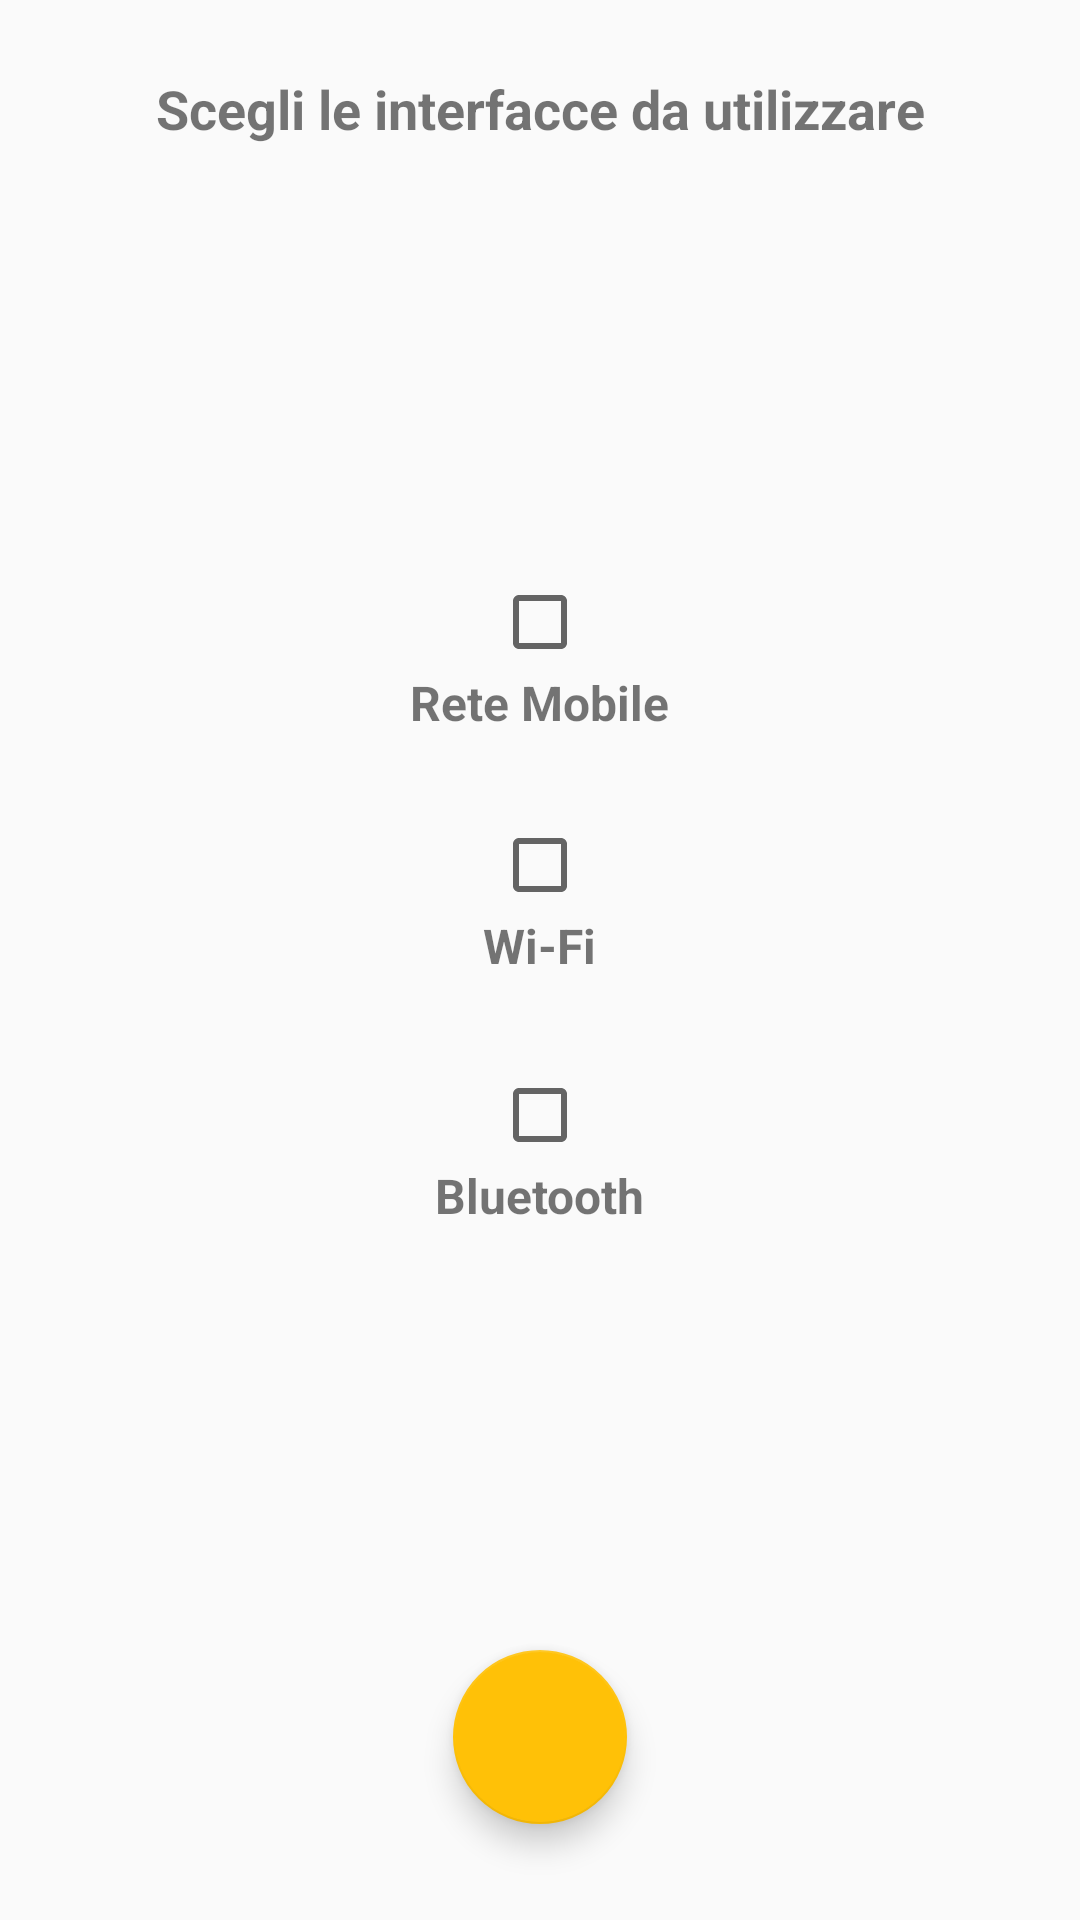

Here is an Android app screen rendered from its layout file. Give the layout XML and the strings, colors and styles it references.
<!-- AndroidManifest.xml: application theme AppTheme -->
<!-- res/layout/fragment_receive_step_1.xml -->
<?xml version="1.0" encoding="utf-8"?>
<android.support.constraint.ConstraintLayout xmlns:android="http://schemas.android.com/apk/res/android"
    xmlns:tools="http://schemas.android.com/tools"
    android:layout_width="match_parent"
    android:layout_height="match_parent"
    xmlns:app="http://schemas.android.com/apk/res-auto"
    tools:context=".Receive.Receive_step_1">

    <TextView
        android:id="@+id/textView13"
        android:layout_width="0dp"
        android:layout_height="wrap_content"
        android:layout_marginEnd="30dp"
        android:layout_marginStart="30dp"
        android:layout_marginTop="24dp"
        android:text="Scegli le interfacce da utilizzare"
        android:textAlignment="center"
        android:textSize="18sp"
        android:textStyle="bold"
        app:layout_constraintEnd_toEndOf="parent"
        app:layout_constraintStart_toStartOf="parent"
        app:layout_constraintTop_toTopOf="parent" />

    <RelativeLayout
        android:layout_width="0dp"
        android:layout_height="254dp"
        android:layout_marginBottom="8dp"
        android:layout_marginEnd="10dp"
        android:layout_marginStart="10dp"
        android:layout_marginTop="16dp"
        android:gravity="center_horizontal"
        app:layout_constraintBottom_toTopOf="@+id/button_receive_interf_done"
        app:layout_constraintEnd_toEndOf="parent"
        app:layout_constraintHorizontal_bias="0.0"
        app:layout_constraintStart_toStartOf="parent"
        app:layout_constraintTop_toBottomOf="@+id/textView13">

        <CheckBox
            android:id="@+id/checkBox_wifi"
            android:layout_width="wrap_content"
            android:layout_height="wrap_content"
            android:layout_alignParentTop="true"
            android:layout_centerHorizontal="true"
            android:layout_marginTop="96dp" />

        <TextView
            android:id="@+id/textView5"
            android:layout_width="wrap_content"
            android:layout_height="wrap_content"
            android:layout_below="@+id/checkBox_wifi"
            android:layout_centerHorizontal="true"
            android:text="Wi-Fi"
            android:textSize="16sp"
            android:textStyle="bold" />

        <CheckBox
            android:id="@+id/checkBox_mobile"
            android:layout_width="wrap_content"
            android:layout_height="wrap_content"
            android:layout_alignParentTop="true"
            android:layout_centerHorizontal="true"
            android:layout_marginTop="15dp" />

        <TextView
            android:id="@+id/textView9"
            android:layout_width="wrap_content"
            android:layout_height="wrap_content"
            android:layout_below="@+id/checkBox_mobile"
            android:layout_centerHorizontal="true"
            android:text="Rete Mobile"
            android:textSize="16sp"
            android:textStyle="bold" />

        <CheckBox
            android:id="@+id/checkBox_bluetooth"
            android:layout_width="wrap_content"
            android:layout_height="wrap_content"
            android:layout_above="@+id/textView11"
            android:layout_centerHorizontal="true" />

        <TextView
            android:id="@+id/textView11"
            android:layout_width="wrap_content"
            android:layout_height="wrap_content"
            android:layout_alignParentBottom="true"
            android:layout_centerHorizontal="true"
            android:layout_marginBottom="21dp"
            android:text="Bluetooth"
            android:textSize="16sp"
            android:textStyle="bold" />

    </RelativeLayout>

    <android.support.design.widget.FloatingActionButton
        android:id="@+id/button_receive_interf_done"
        android:layout_width="58dp"
        android:layout_height="58dp"
        android:layout_marginBottom="32dp"
        android:layout_marginEnd="8dp"
        android:layout_marginStart="8dp"
        android:clickable="true"
        android:src="@drawable/ic_done"
        app:backgroundTint="@color/colorAccent"
        app:layout_constraintBottom_toBottomOf="parent"
        app:layout_constraintEnd_toEndOf="parent"
        app:layout_constraintStart_toStartOf="parent" />

</android.support.constraint.ConstraintLayout>
<!-- resources referenced by this layout -->
<resources>
  <color name="colorAccent">#ffc107</color>
  <style name="AppTheme" parent="Theme.AppCompat.Light.DarkActionBar">
          
          <item name="colorPrimary">@color/colorPrimary</item>
          <item name="colorPrimaryDark">@color/colorPrimaryDark</item>
          <item name="colorAccent">@color/colorAccent</item>
          <item name="android:navigationBarColor">@color/colorPrimaryDark</item>
      </style>
  <color name="colorPrimary">#ffc107</color>
  <color name="colorPrimaryDark">#ffc107</color>
</resources>
